Image classification data set "real time data" (Yuvanaswar/OVAscan-AI on GitHub). Class labels (2): normal, PCOS.

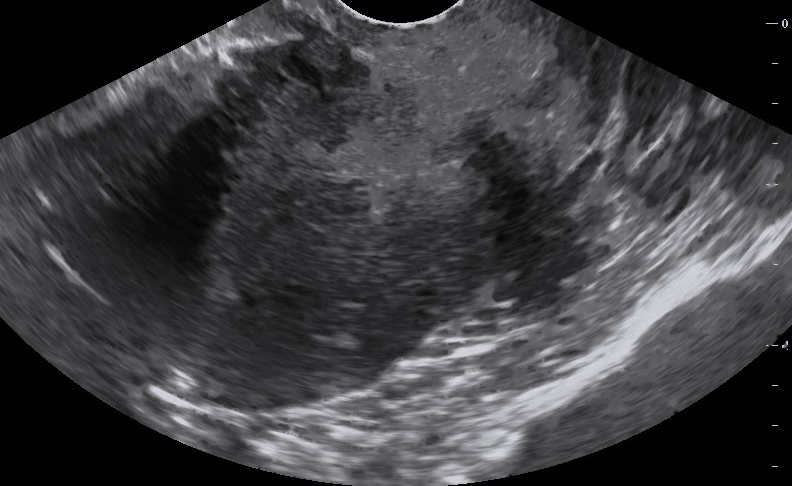
Label: normal

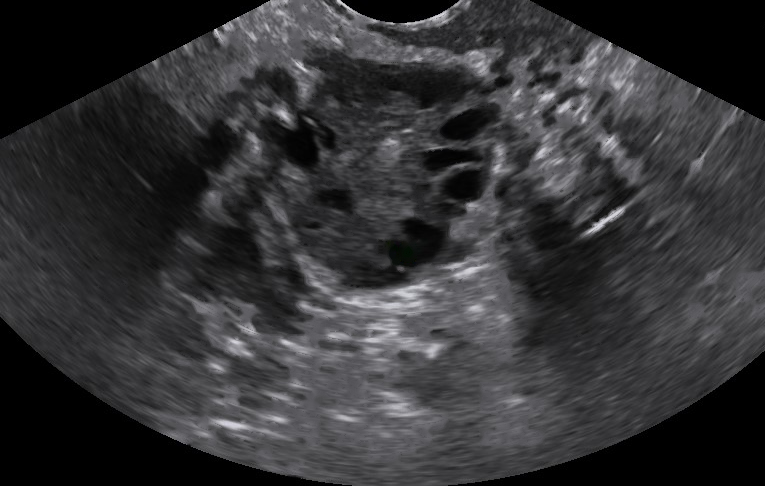
Label: PCOS

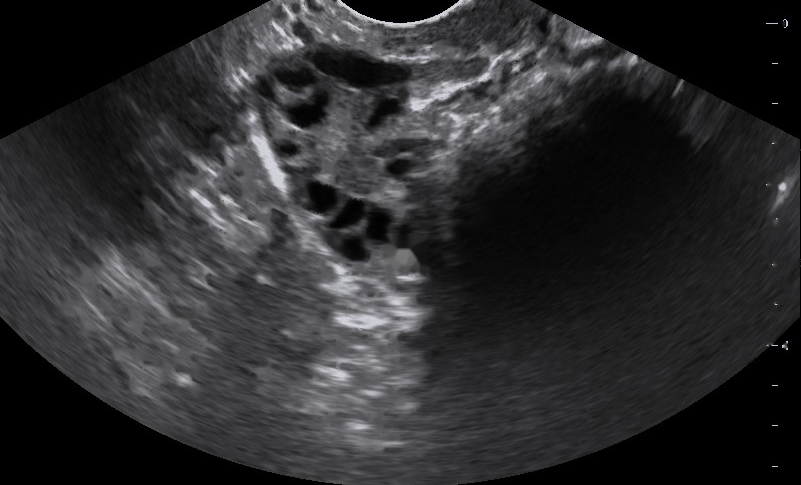
Label: PCOS

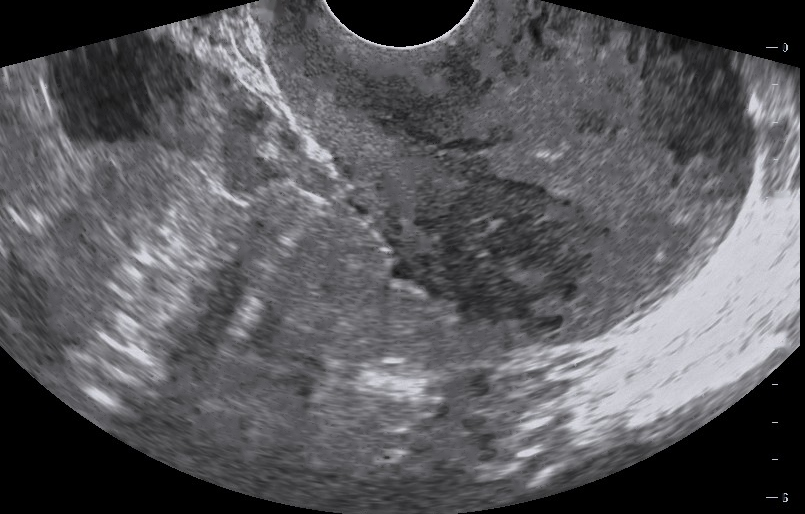
Label: normal

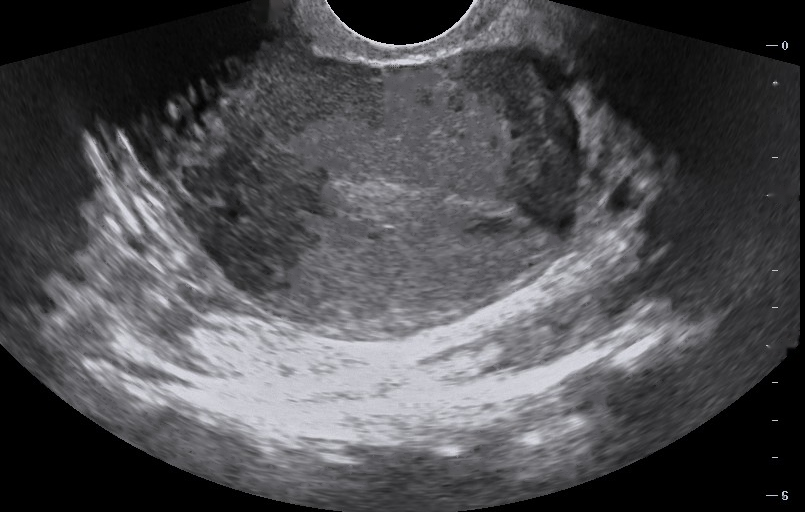
Label: normal

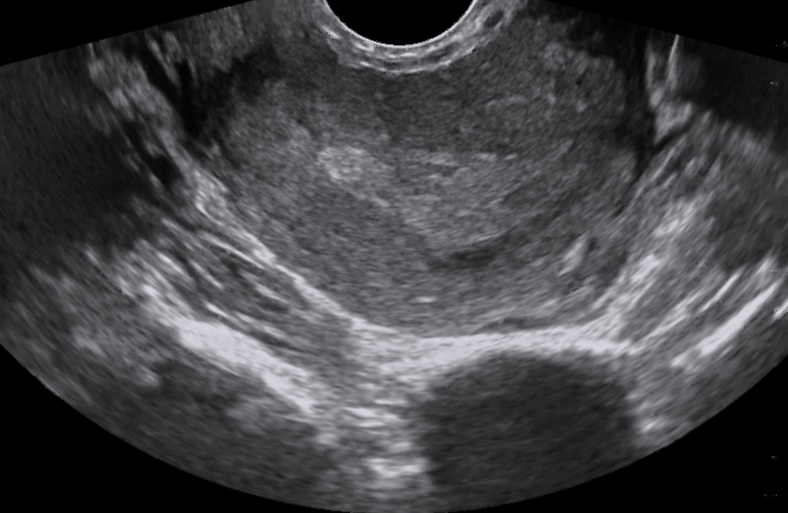
Label: normal
